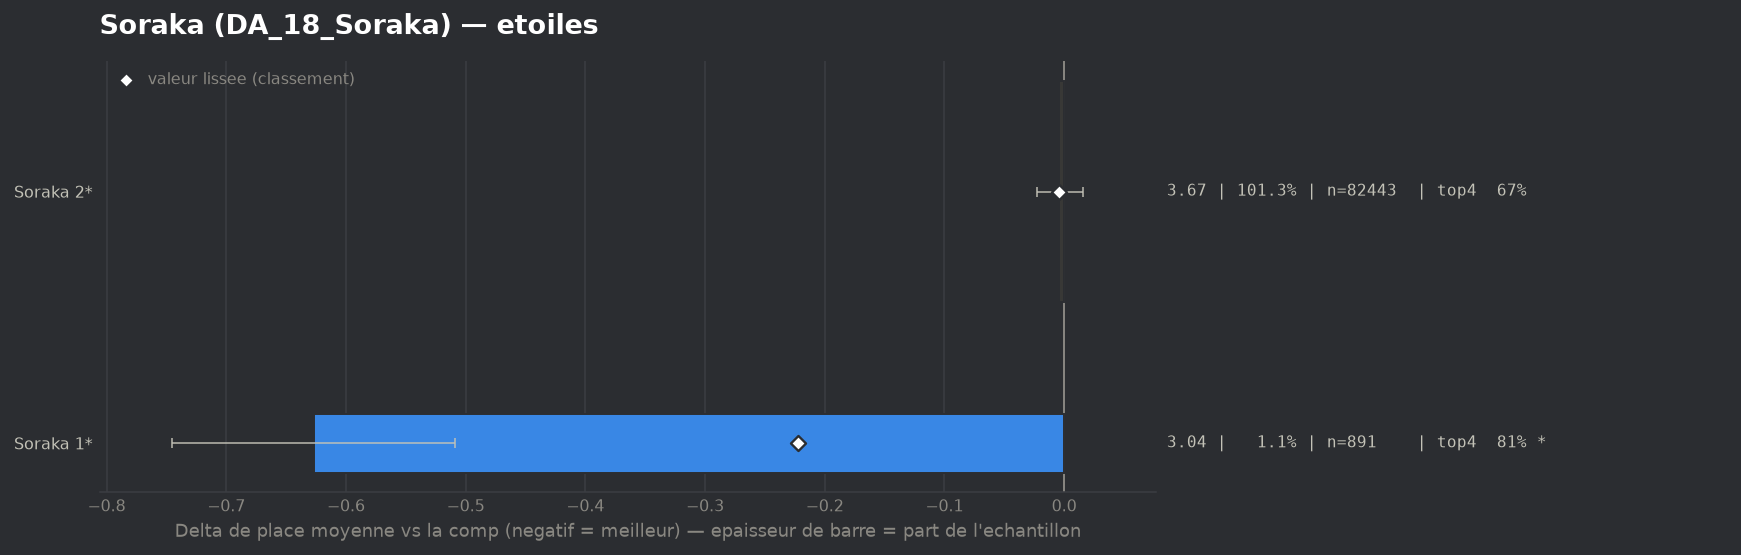

The file beside this chart, header and first rows:
group, label, n, share, avg_place, shrunk_avg, score, d_avg, d_avg_pess, impact, d_top4, win, top2, top4, sd, z, p, significant
populaire, Soraka 1*, 891, 0.01095, 3.043, 3.448, -0.222, -0.627, -0.509, 0.0024, 0.1492, 0.1571, 0.4927, 0.8137, 1.782, -10.43, 0.0, True
populaire, Soraka 2*, 82443, 1.013, 3.666, 3.666, -0.004, -0.004, 0.0, 0.0039, 0.0012, 0.1647, 0.3453, 0.6656, 2.01, -0.4, 0.6919, False
